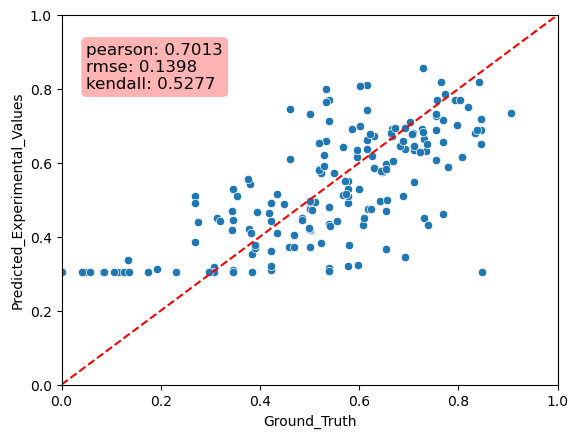

Values plotted in this chart, from the file beside it:
Predicted_Experimental_Values, Ground_Truth, MAE
0.4915, 0.5769, 0.08539
0.3194, 0.3077, 0.01174
0.485, 0.5, 0.01498
0.6647, 0.7308, 0.06609
0.5305, 0.5769, 0.04644
0.6606, 0.6154, 0.04521
0.5115, 0.2692, 0.2423
0.3733, 0.5, 0.1267
0.3104, 0.4231, 0.1127
0.714, 0.5385, 0.1756
0.7469, 0.4615, 0.2853
0.309, 0.3462, 0.03717
0.4422, 0.4231, 0.01912
0.4918, 0.2692, 0.2226
0.69, 0.8462, 0.1561
0.4348, 0.5385, 0.1037
0.7186, 0.8462, 0.1275
0.3167, 0.5385, 0.2217
0.3445, 0.6923, 0.3478
0.4456, 0.3462, 0.09946
0.7149, 0.7692, 0.05438
0.3066, 0.5385, 0.2318
0.3053, 0.3077, 0.002409
0.4748, 0.5, 0.02518
0.7705, 0.5385, 0.232
0.4706, 0.6538, 0.1833
0.3135, 0.1923, 0.1212
0.3537, 0.3846, 0.03091
0.49, 0.4231, 0.06694
0.7441, 0.6154, 0.1287
0.3055, 0.3462, 0.04068
0.6365, 0.6154, 0.02114
0.3203, 0.4231, 0.1028
0.5284, 0.3462, 0.1823
0.4172, 0.5, 0.0828
0.4508, 0.7308, 0.28
0.7309, 0.5, 0.2309
0.8108, 0.6154, 0.1954
0.4604, 0.7692, 0.3089
0.3662, 0.6538, 0.2876
0.3219, 0.5769, 0.255
0.6559, 0.7692, 0.1133
0.3865, 0.2692, 0.1173
0.5966, 0.6538, 0.0572
0.5097, 0.5769, 0.06722
0.5497, 0.5769, 0.0272
0.7176, 0.8462, 0.1285
0.6946, 0.6923, 0.00229
0.3056, 0.3846, 0.07904
0.6515, 0.8462, 0.1947
0.6379, 0.6923, 0.05438
0.6157, 0.8077, 0.192
0.4313, 0.6071, 0.1758
0.5102, 0.3542, 0.156
0.45, 0.3125, 0.1375
0.6919, 0.6667, 0.02528
0.4294, 0.5417, 0.1122
0.3715, 0.4583, 0.08681
0.673, 0.6667, 0.006345
0.4049, 0.4688, 0.06388
... 113 more rows
